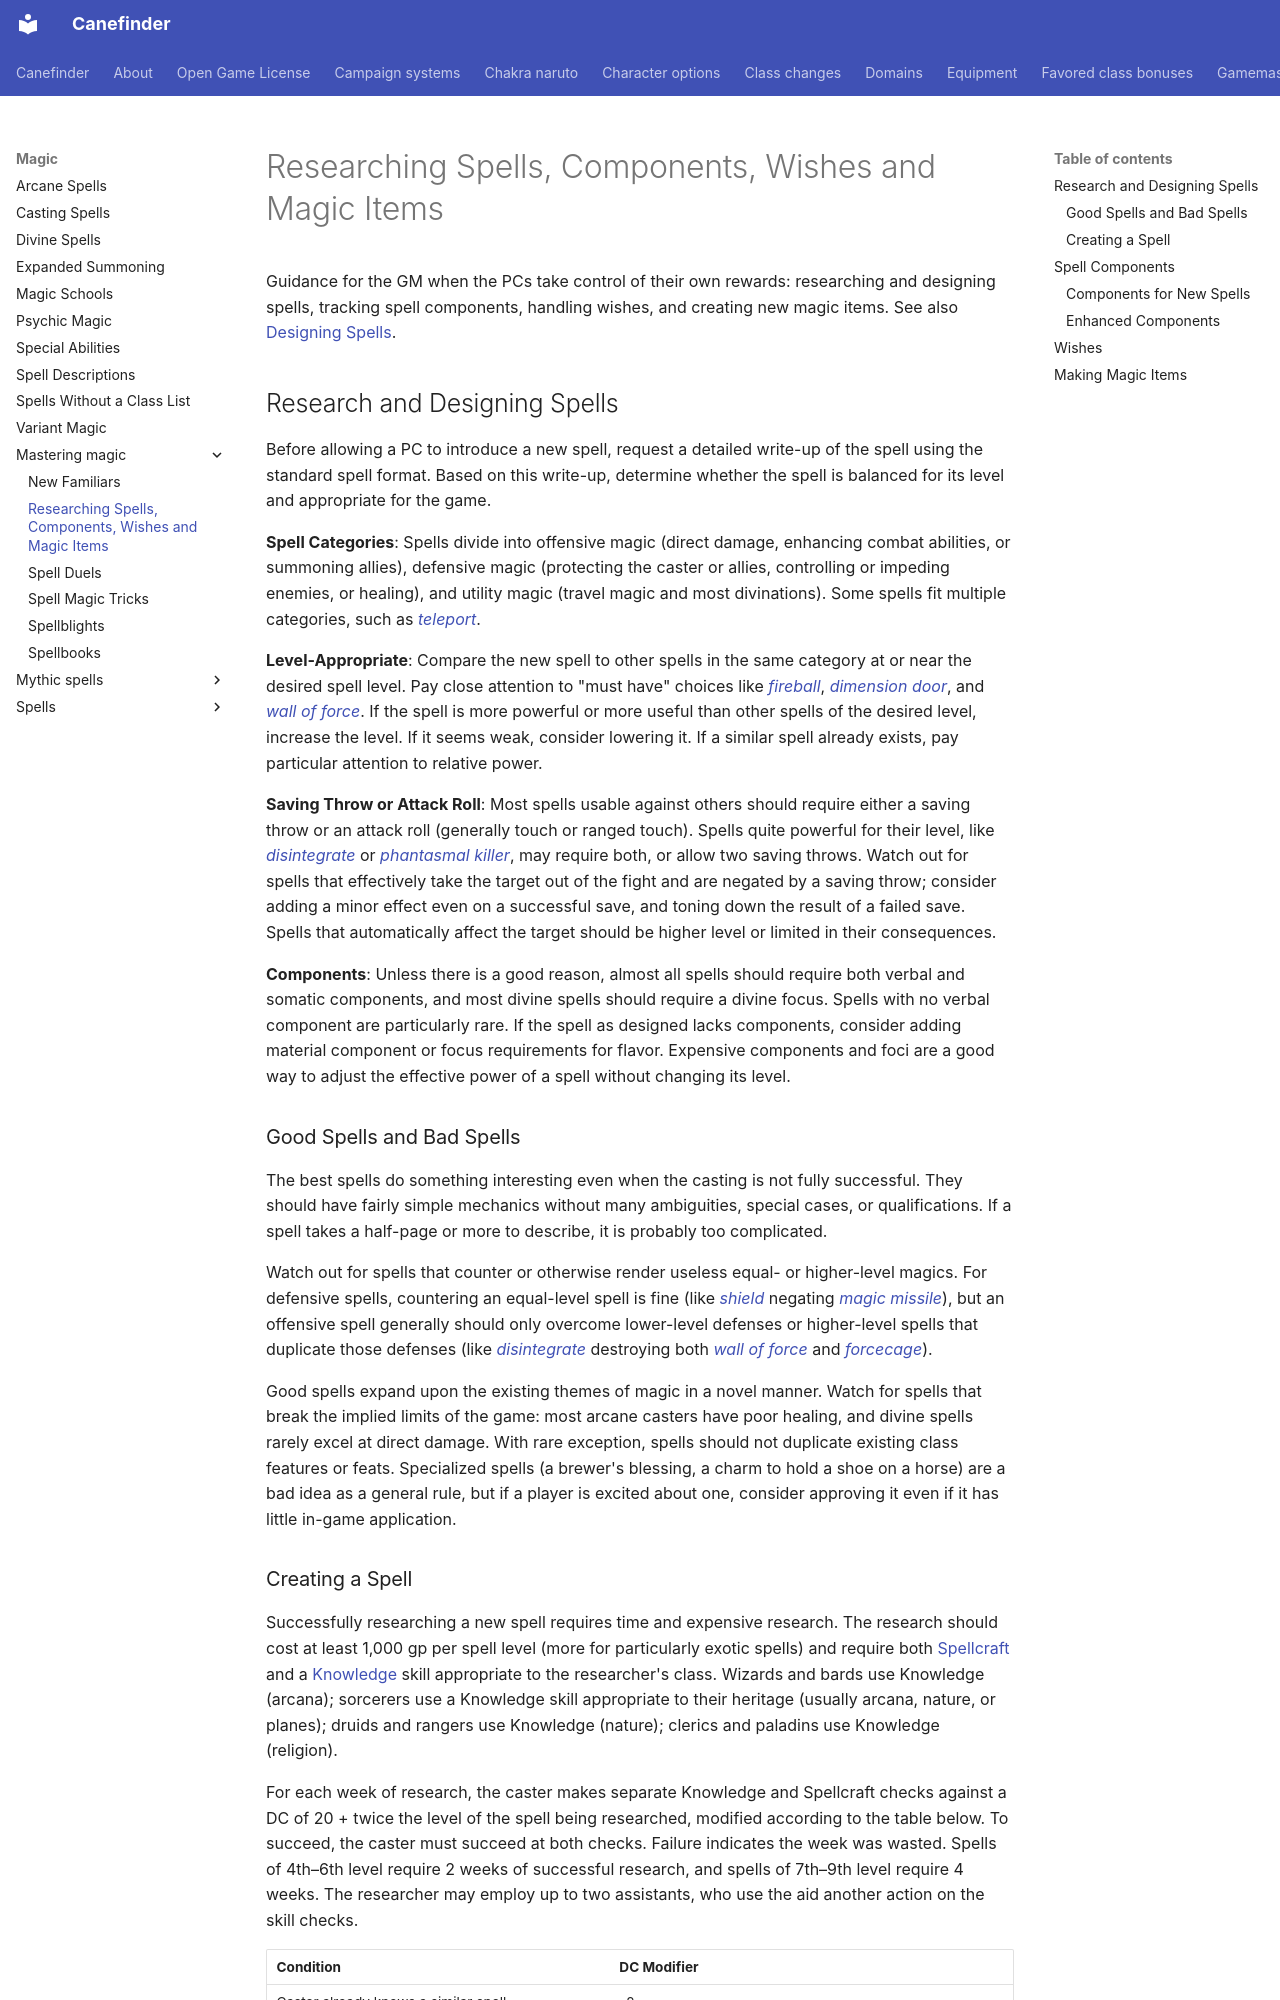

repository: canefinderhouserules/Canefinderhouserules · page: magic/mastering-magic/researching-spells-and-components/index.html · generator: mkdocs

# Researching Spells, Components, Wishes and Magic Items

Guidance for the GM when the PCs take control of their own rewards: researching and designing spells, tracking spell components, handling wishes, and creating new magic items. See also [Designing Spells](designing-spells.md).

## Research and Designing Spells

Before allowing a PC to introduce a new spell, request a detailed write-up of the spell using the standard spell format. Based on this write-up, determine whether the spell is balanced for its level and appropriate for the game.

**Spell Categories**: Spells divide into offensive magic (direct damage, enhancing combat abilities, or summoning allies), defensive magic (protecting the caster or allies, controlling or impeding enemies, or healing), and utility magic (travel magic and most divinations). Some spells fit multiple categories, such as [*teleport*](../spells/teleport.md).

**Level-Appropriate**: Compare the new spell to other spells in the same category at or near the desired spell level. Pay close attention to "must have" choices like [*fireball*](../spells/fireball.md), [*dimension door*](../spells/dimension-door.md), and [*wall of force*](../spells/wall-of-force.md). If the spell is more powerful or more useful than other spells of the desired level, increase the level. If it seems weak, consider lowering it. If a similar spell already exists, pay particular attention to relative power.

**Saving Throw or Attack Roll**: Most spells usable against others should require either a saving throw or an attack roll (generally touch or ranged touch). Spells quite powerful for their level, like [*disintegrate*](../spells/disintegrate.md) or [*phantasmal killer*](../spells/phantasmal-killer.md), may require both, or allow two saving throws. Watch out for spells that effectively take the target out of the fight and are negated by a saving throw; consider adding a minor effect even on a successful save, and toning down the result of a failed save. Spells that automatically affect the target should be higher level or limited in their consequences.

**Components**: Unless there is a good reason, almost all spells should require both verbal and somatic components, and most divine spells should require a divine focus. Spells with no verbal component are particularly rare. If the spell as designed lacks components, consider adding material component or focus requirements for flavor. Expensive components and foci are a good way to adjust the effective power of a spell without changing its level.

### Good Spells and Bad Spells

The best spells do something interesting even when the casting is not fully successful. They should have fairly simple mechanics without many ambiguities, special cases, or qualifications. If a spell takes a half-page or more to describe, it is probably too complicated.

Watch out for spells that counter or otherwise render useless equal- or higher-level magics. For defensive spells, countering an equal-level spell is fine (like [*shield*](../spells/shield.md) negating [*magic missile*](../spells/magic-missile.md)), but an offensive spell generally should only overcome lower-level defenses or higher-level spells that duplicate those defenses (like [*disintegrate*](../spells/disintegrate.md) destroying both [*wall of force*](../spells/wall-of-force.md) and [*forcecage*](../spells/forcecage.md)).

Good spells expand upon the existing themes of magic in a novel manner. Watch for spells that break the implied limits of the game: most arcane casters have poor healing, and divine spells rarely excel at direct damage. With rare exception, spells should not duplicate existing class features or feats. Specialized spells (a brewer's blessing, a charm to hold a shoe on a horse) are a bad idea as a general rule, but if a player is excited about one, consider approving it even if it has little in-game application.
